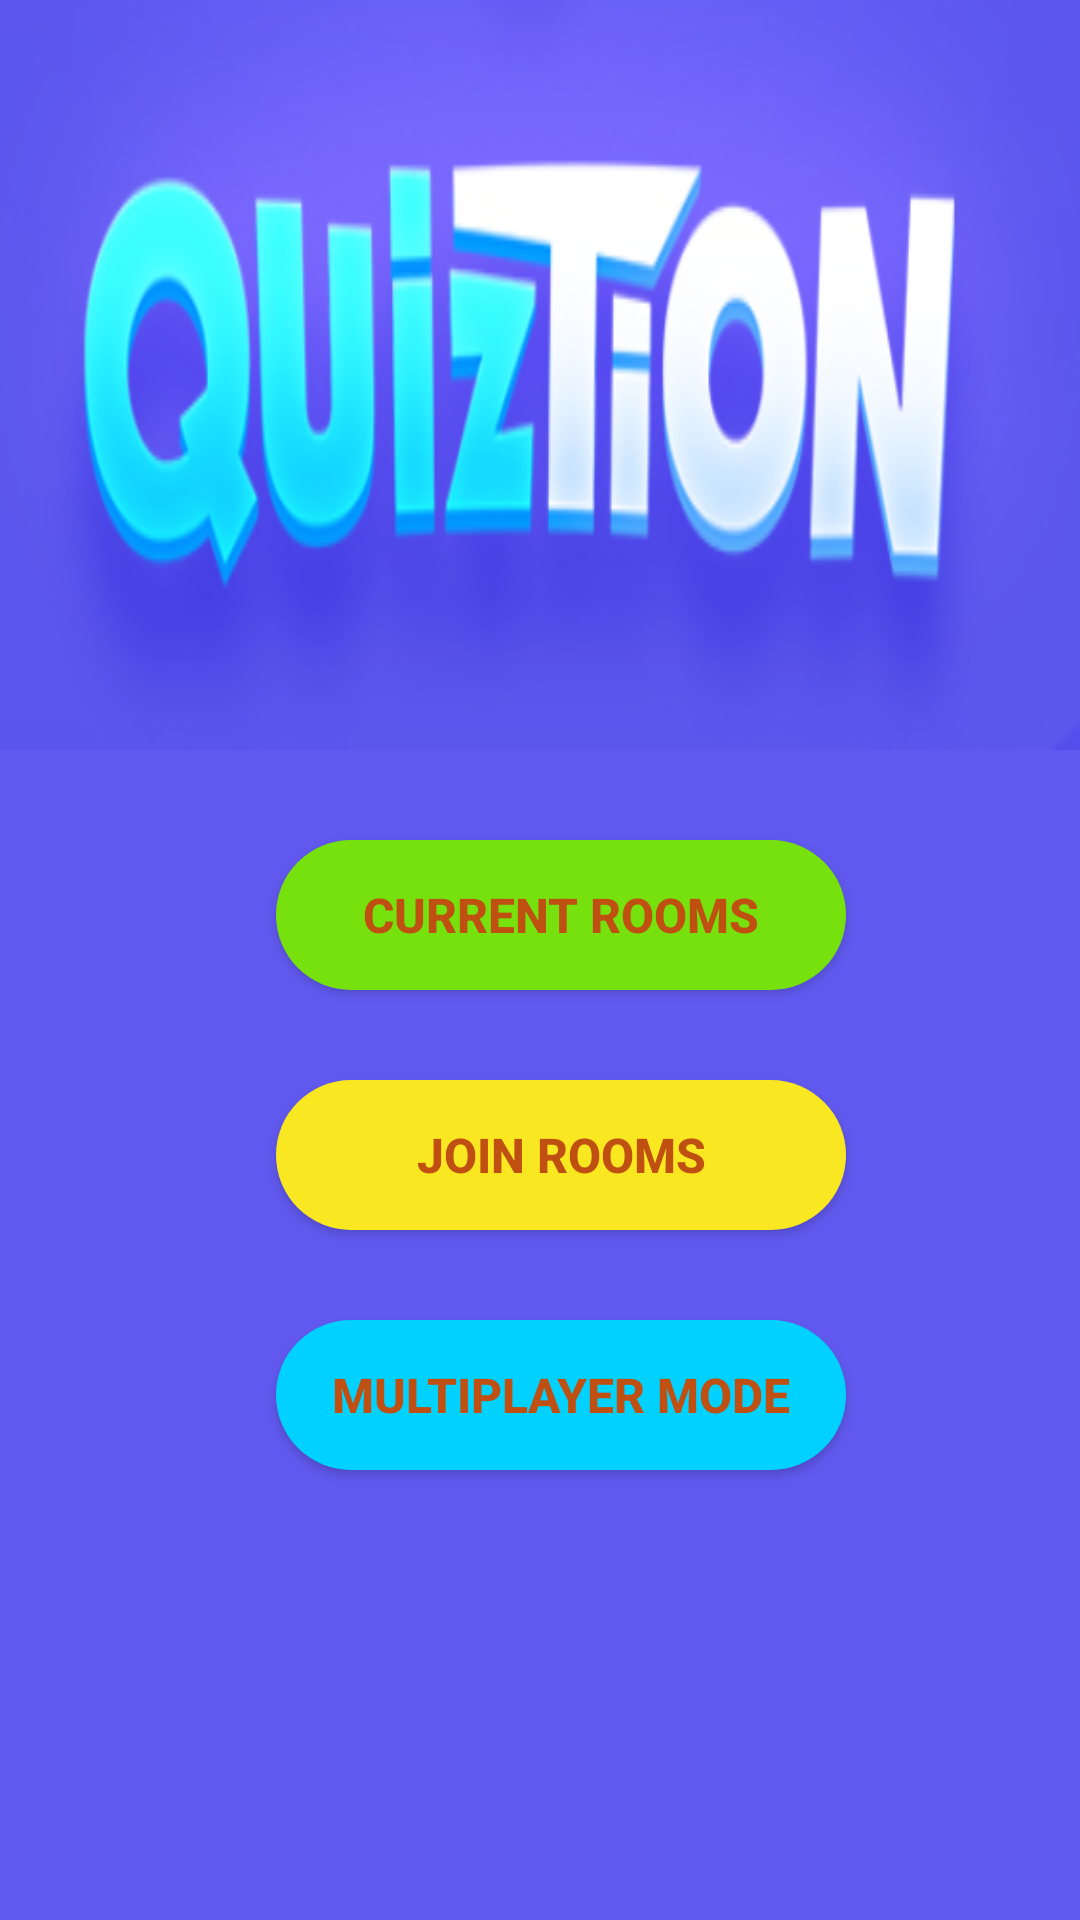

Android layout source for this screen:
<!-- AndroidManifest.xml: application theme AppTheme -->
<!-- res/layout/content_home_screen.xml -->
<?xml version="1.0" encoding="utf-8"?>
<RelativeLayout xmlns:android="http://schemas.android.com/apk/res/android"
    xmlns:app="http://schemas.android.com/apk/res-auto"
    xmlns:tools="http://schemas.android.com/tools"
    android:layout_width="match_parent"
    android:layout_height="match_parent"
    app:layout_behavior="@string/appbar_scrolling_view_behavior"
    tools:context=".HomeScreen"
    tools:showIn="@layout/app_bar_home_screen">

    <RelativeLayout
        android:id="@+id/rlspins"
        android:layout_width="match_parent"
        android:layout_height="match_parent"
        android:background="@drawable/gradiant">

        <RelativeLayout
            android:id="@+id/gamesection"
            android:layout_width="match_parent"
            android:layout_height="match_parent"
            android:layout_alignParentBottom="true"
            android:layout_centerHorizontal="true"
            android:background="#6159EF">

            <ImageView
                android:id="@+id/button3"
                android:layout_width="match_parent"
                android:layout_height="250dp"
                android:background="@drawable/quiztiondesc" />

            <Button
                android:id="@+id/btPlay"
                android:layout_width="190dp"
                android:layout_height="50dp"
                android:layout_marginTop="280dp"
                android:background="@drawable/current"
                android:textColor="#BF5012"
                android:textStyle="bold"
                android:layout_marginLeft="92dp"
                android:text="Current Rooms"
                android:textSize="16dp" />

            <Button
                android:id="@+id/btHowToPlay"
                android:layout_width="190dp"
                android:layout_height="50dp"
                android:gravity="center"
                android:layout_below="@+id/btPlay"
                android:layout_marginTop="30dp"
                android:background="@drawable/join"
                android:textColor="#BF5012"
                android:layout_marginLeft="92dp"
                android:textStyle="bold"
                android:text="Join Rooms"
                android:textSize="16dp" />

            <Button
                android:id="@+id/btReferral"
                android:layout_width="190dp"
                android:layout_height="50dp"
                android:gravity="center"
                android:textStyle="bold"
                android:layout_below="@+id/btHowToPlay"
                android:layout_marginTop="30dp"
                android:background="@drawable/online"
                android:textColor="#BF5012"
                android:layout_marginLeft="92dp"
                android:text="Multiplayer Mode"
                android:textSize="16dp" />

        </RelativeLayout>
    </RelativeLayout>

</RelativeLayout>
<!-- resources referenced by this layout -->
<resources>
  <!-- drawable current (drawable) -->
  <?xml version="1.0" encoding="utf-8"?>
  <selector xmlns:android="http://schemas.android.com/apk/res/android">
      <item>
          <shape android:shape="rectangle">
              <solid android:color="#76E10D"/>
              <corners android:radius="30dp" />
          </shape>
  
      </item>
  </selector>
  <!-- drawable gradiant (drawable) -->
  <?xml version="1.0" encoding="UTF-8"?>
  <shape xmlns:android="http://schemas.android.com/apk/res/android" android:shape="rectangle" >
  
      <gradient
          android:angle="225"
  
          android:endColor="#843CF7"
          android:startColor="#38B8F2"
          android:type="linear" />
  
      <corners
          android:radius="0dp"/>
  
  </shape>
  <!-- drawable join (drawable) -->
  <?xml version="1.0" encoding="utf-8"?>
  <selector xmlns:android="http://schemas.android.com/apk/res/android">
      <item>
          <shape android:shape="rectangle">
              <solid android:color="#F9E721"/>
              <corners android:radius="30dp" />
          </shape>
  
      </item>
  </selector>
  <!-- drawable online (drawable) -->
  <?xml version="1.0" encoding="utf-8"?>
  <selector xmlns:android="http://schemas.android.com/apk/res/android">
      <item>
          <shape android:shape="rectangle">
              <solid android:color="#01D1FF"/>
              <corners android:radius="30dp" />
          </shape>
  
      </item>
  </selector>
  <!-- drawable quiztiondesc: png bitmap (drawable, 104647 bytes) -->
  <style name="AppTheme" parent="Theme.AppCompat.Light.DarkActionBar">
          
          <item name="colorPrimary">@color/colorPrimary</item>
          <item name="colorPrimaryDark">@color/colorPrimaryDark</item>
          <item name="colorAccent">@color/colorAccent</item>
      </style>
  <color name="colorPrimary">#6159EF</color>
  <color name="colorPrimaryDark">#6159EF</color>
  <color name="colorAccent">#6159EF</color>
</resources>
